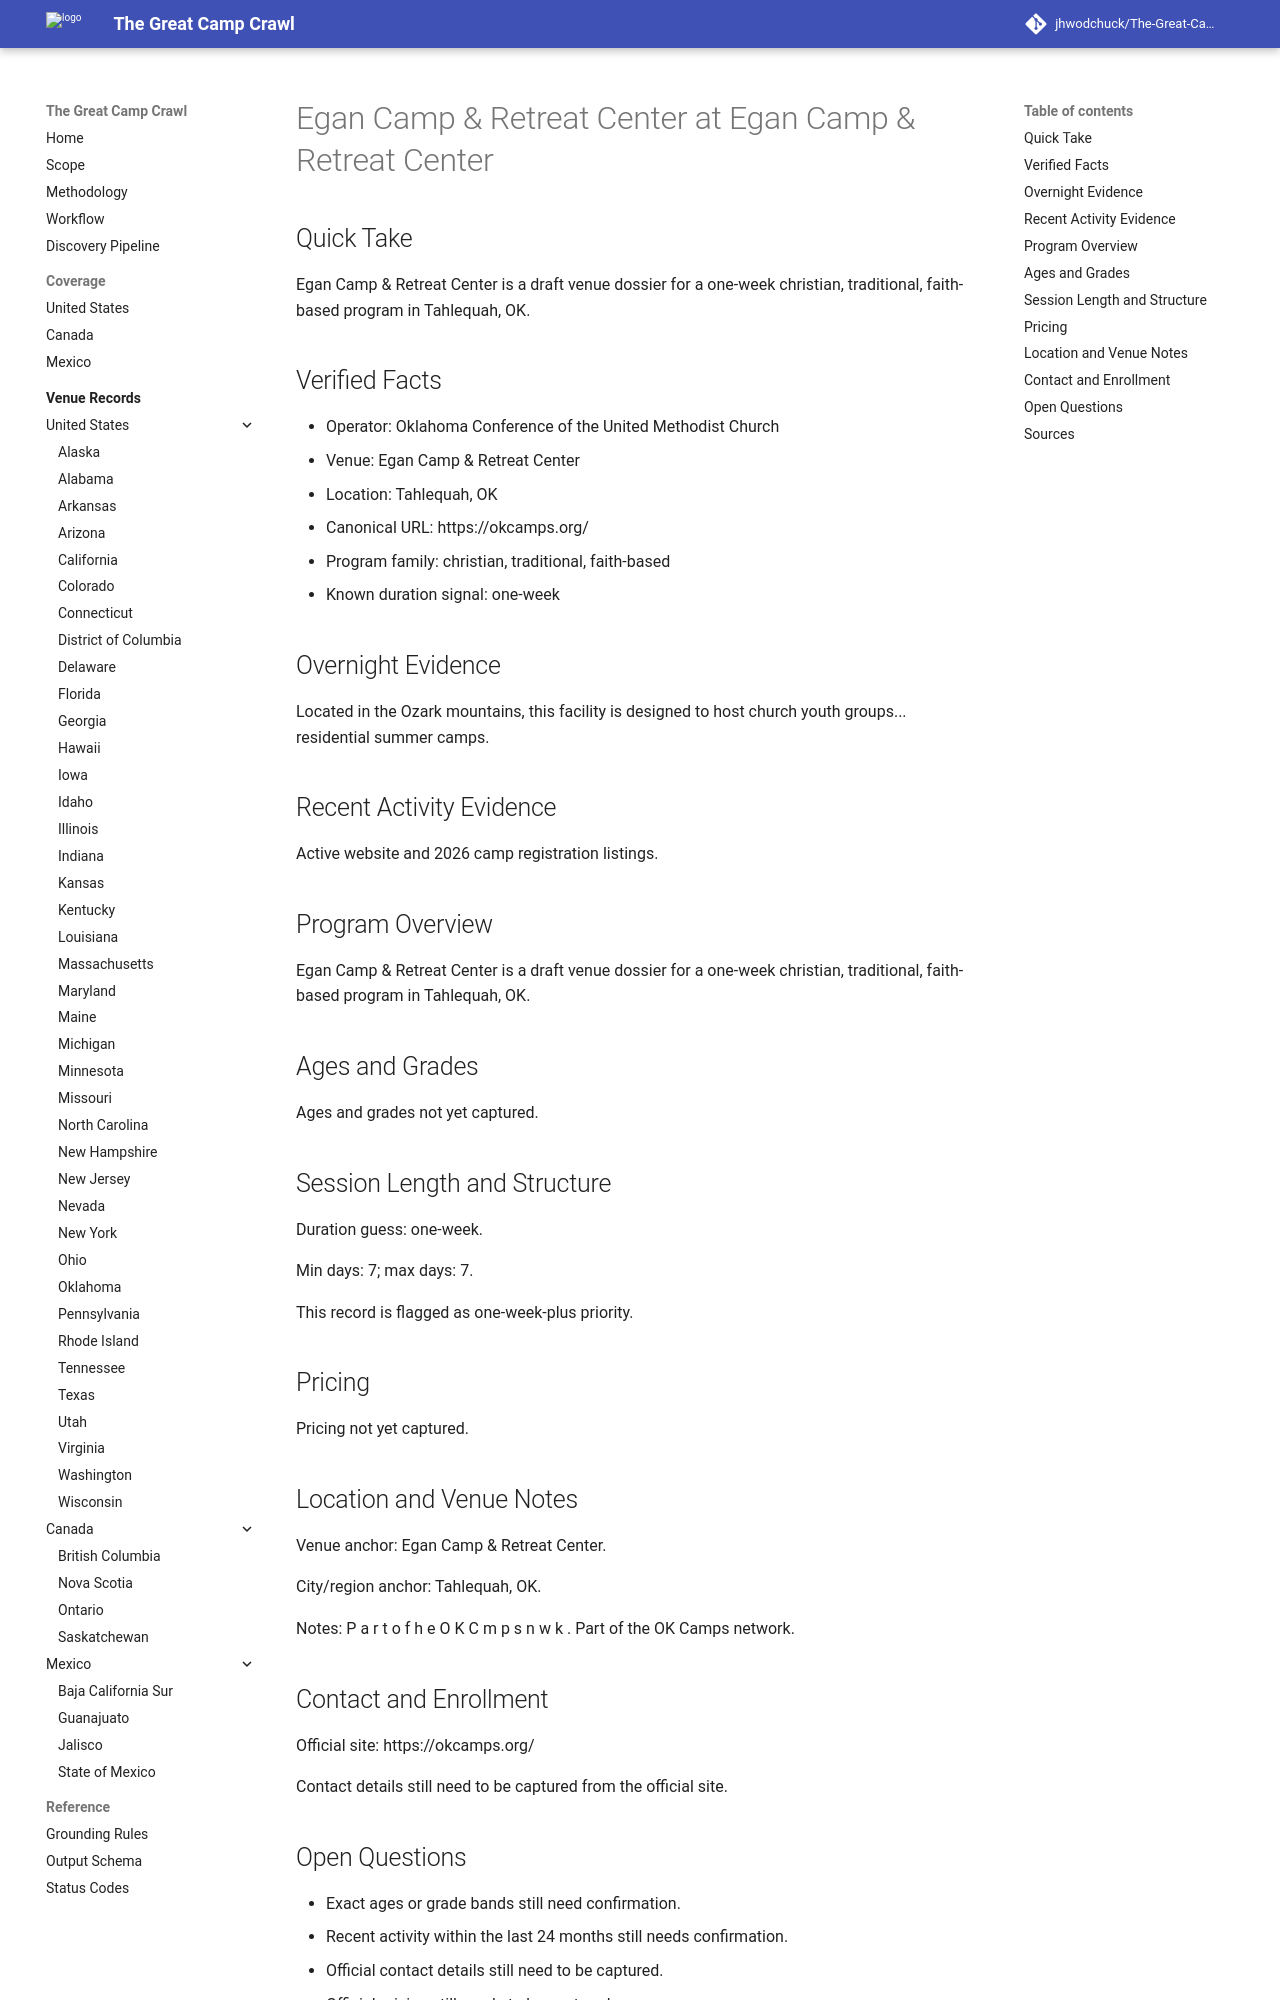

repository: jhwodchuck/The-Great-Camp-Crawl · page: camps/us/ok/egan-camp-retreat-center--us-ok-tahlequah-egan-camp-retreat-center--cand-us-ok-tahlequah-egan-camp-retreat-center-egan-camp-retreat-center/index.html · generator: mkdocs

---
record_id: cand-us-ok-tahlequah-egan-camp-retreat-center-egan-camp-retreat-center
camp_id: egan-camp-retreat-center
venue_id: us-ok-tahlequah-egan-camp-retreat-center
name: Egan Camp & Retreat Center
display_name: Egan Camp & Retreat Center at Egan Camp & Retreat Center
country: US
country_name: United States
region: OK
region_name: Oklahoma
city: Tahlequah
venue_name: Egan Camp & Retreat Center
program_family:
- christian
- traditional
- faith-based
camp_types:
- overnight
priority_flags:
  college_precollege: false
  one_week_plus: true
languages_found:
- en
source_language_primary: en
activity_status: unknown
activity_evidence_window_months: 24
duration:
  min_days: 7
  max_days: 7
pricing:
  currency: USD
  amount_min: null
  amount_max: null
  boarding_included: null
ages:
  min: null
  max: null
grades:
  min: null
  max: null
operator:
  name: Oklahoma Conference of the United Methodist Church
  type: faith-based
website:
  canonical_url: https://okcamps.org
  admissions_url: null
  session_dates_url: https://okcamps.org
  pricing_url: null
contact:
  email: null
  phone: null
location:
  address: null
  postal_code: null
  latitude: null
  longitude: null
verification:
  overnight_confirmed: true
  active_past_2_years_confirmed: false
  confidence: medium
  last_verified: '2026-04-13'
evidence:
  overnight_source_url: https://okcamps.org
  recent_activity_source_url: null
  duration_source_url: https://okcamps.org
  pricing_source_url: null
tags:
- us
- ok
- tahlequah
- christian
- traditional
- faith-based
- overnight
draft_status: draft
---

# Egan Camp & Retreat Center at Egan Camp & Retreat Center

## Quick Take
Egan Camp & Retreat Center is a draft venue dossier for a one-week christian, traditional, faith-based program in Tahlequah, OK.

## Verified Facts
- Operator: Oklahoma Conference of the United Methodist Church
- Venue: Egan Camp & Retreat Center
- Location: Tahlequah, OK
- Canonical URL: https://okcamps.org/
- Program family: christian, traditional, faith-based
- Known duration signal: one-week

## Overnight Evidence
Located in the Ozark mountains, this facility is designed to host church youth groups... residential summer camps.

## Recent Activity Evidence
Active website and 2026 camp registration listings.

## Program Overview
Egan Camp & Retreat Center is a draft venue dossier for a one-week christian, traditional, faith-based program in Tahlequah, OK.

## Ages and Grades
Ages and grades not yet captured.

## Session Length and Structure
Duration guess: one-week.

Min days: 7; max days: 7.

This record is flagged as one-week-plus priority.

## Pricing
Pricing not yet captured.

## Location and Venue Notes
Venue anchor: Egan Camp & Retreat Center.

City/region anchor: Tahlequah, OK.

Notes: P a r t o f h e O K C m p s n w k . Part of the OK Camps network.
